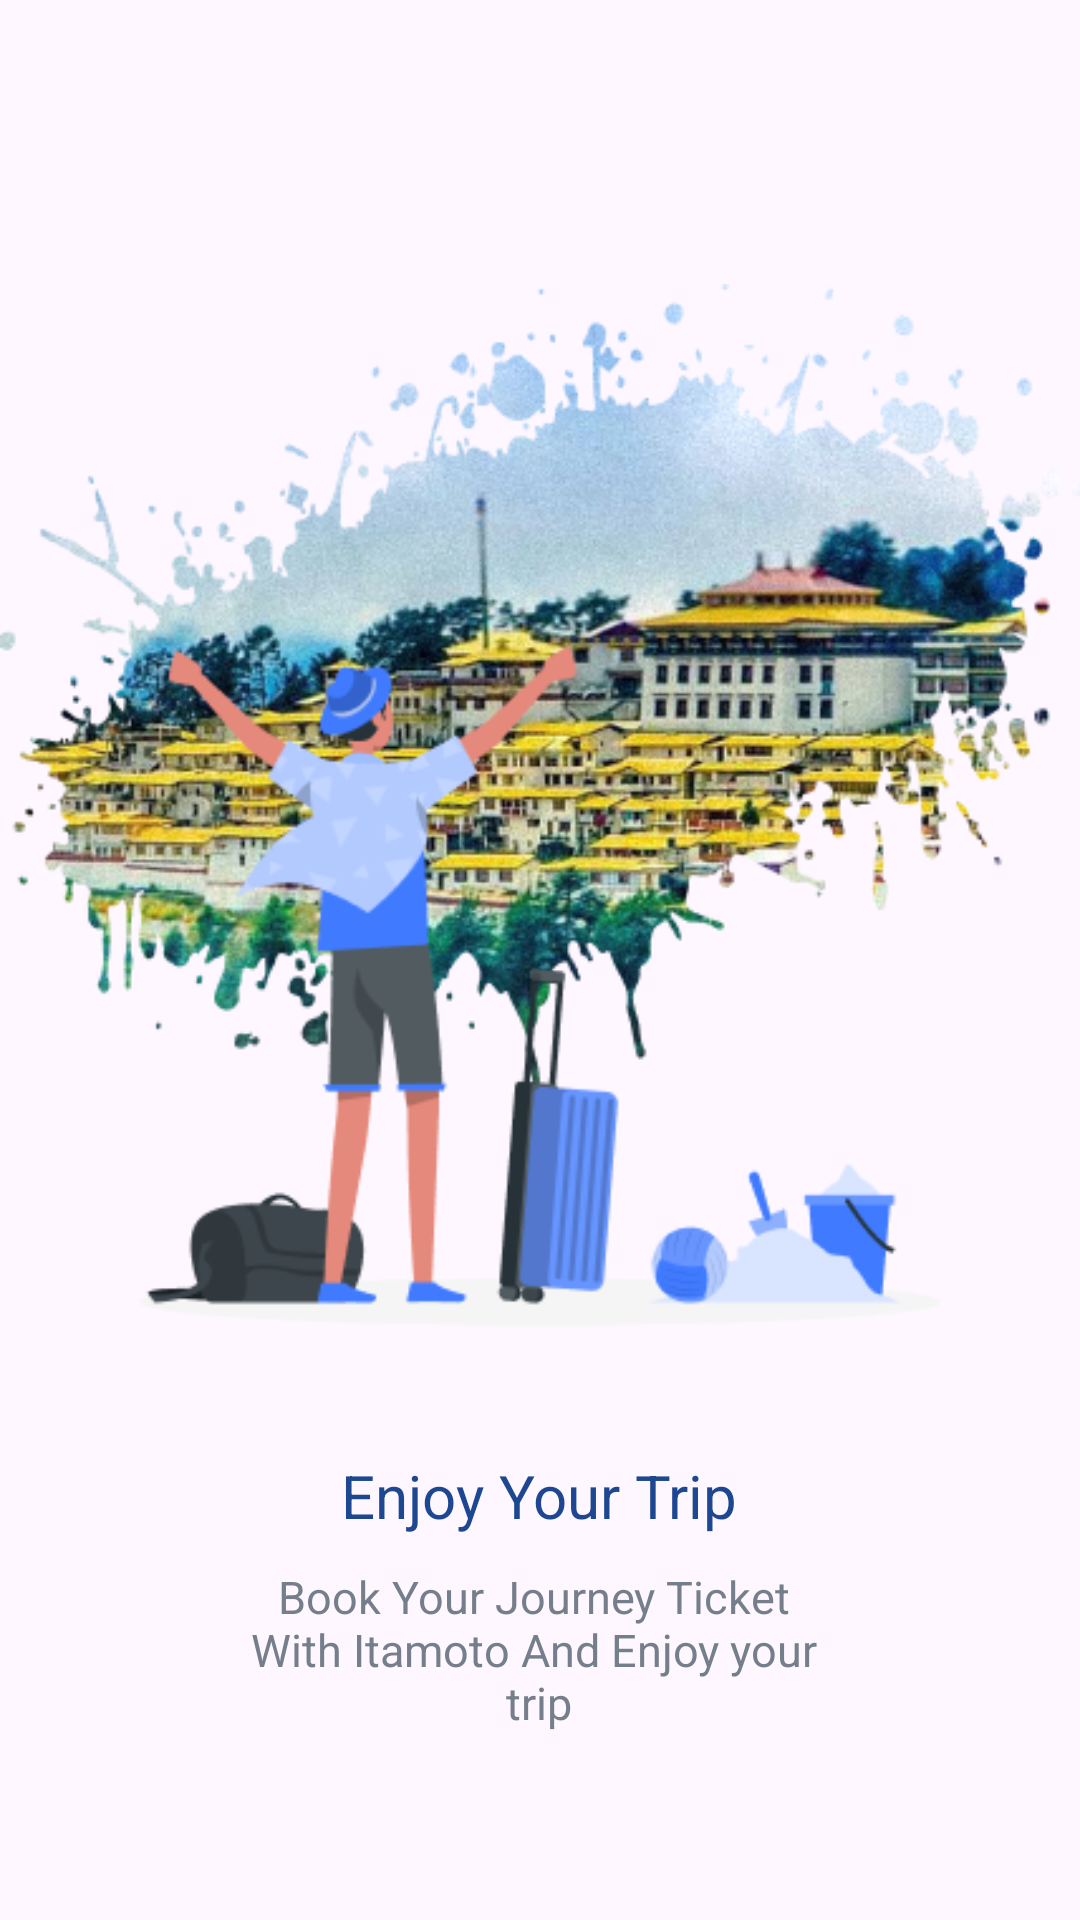

Here is an Android app screen rendered from its layout file. Give the layout XML and the strings, colors and styles it references.
<!-- AndroidManifest.xml: application theme Theme.ItaMoto -->
<!-- res/layout/onbordingscreen_three.xml -->
<?xml version="1.0" encoding="utf-8"?>
<RelativeLayout xmlns:android="http://schemas.android.com/apk/res/android"
    android:layout_width="match_parent"
    android:layout_height="match_parent"
    android:layout_margin="10dp"
    xmlns:app="http://schemas.android.com/apk/res-auto">

    <LinearLayout
        android:layout_width="match_parent"
        android:layout_height="wrap_content"
        android:orientation="vertical"
        android:layout_centerInParent="true">

        <ImageView
            android:id="@+id/img_one"
            android:layout_width="wrap_content"
            android:layout_height="wrap_content"
            android:src="@drawable/three"
            android:layout_gravity="center"/>
        <TextView
            android:id="@+id/text_one"
            android:layout_width="wrap_content"
            android:layout_height="wrap_content"
            android:text="Enjoy Your Trip"
            android:textSize="20dp"
            android:layout_marginTop="10dp"
            android:layout_gravity="center"
            android:textColor="@color/blue" />
        <TextView
            android:id="@+id/text"
            android:layout_width="wrap_content"
            android:layout_height="wrap_content"
            android:text="@string/tree"
            android:textSize="15dp"
            android:layout_marginTop="10dp"
            android:textColor="@color/gray"
            android:layout_gravity="center"
            android:gravity="center"/>


    </LinearLayout>


</RelativeLayout>
<!-- resources referenced by this layout -->
<resources>
  <color name="blue">#1D4791</color>
  <color name="gray">#757F8C</color>
  <!-- drawable three: png bitmap (drawable, 203478 bytes) -->
  <string name="tree">Book Your Journey Ticket \nWith Itamoto And Enjoy your \ntrip </string>
  <style name="Theme.ItaMoto" parent="Base.Theme.ItaMoto" />
  <style name="Base.Theme.ItaMoto" parent="Theme.Material3.DayNight.NoActionBar">
          
          
      </style>
</resources>
